4-way image classification set "DeepLearning_data_2type_auto" from GitHub (poudelef/End-To-End-Pipeline-); label vocabulary: CSA, hypopnea, MSA, OSA.

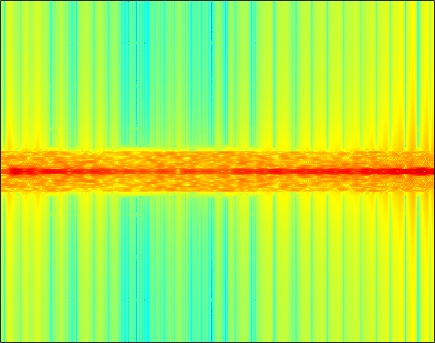
Label: MSA

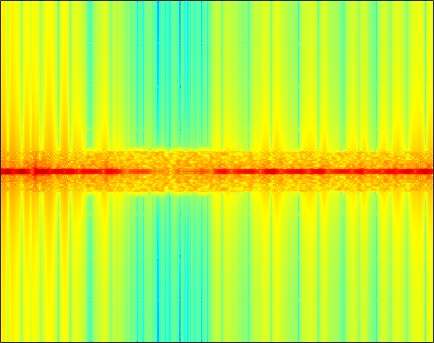
Label: CSA

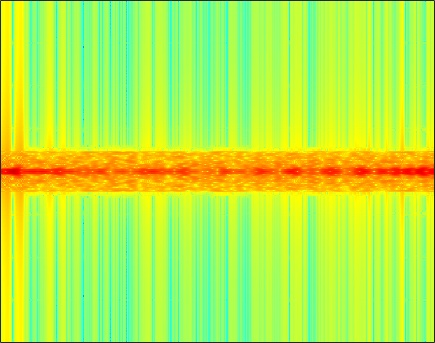
Label: OSA

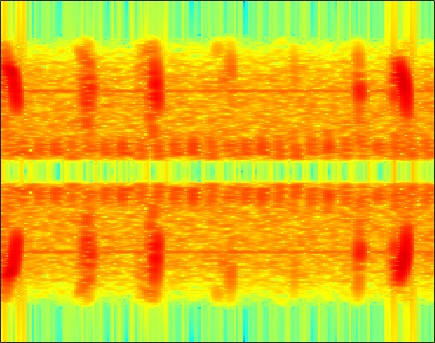
Label: hypopnea

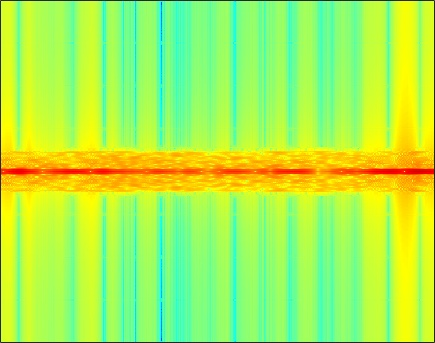
Label: CSA

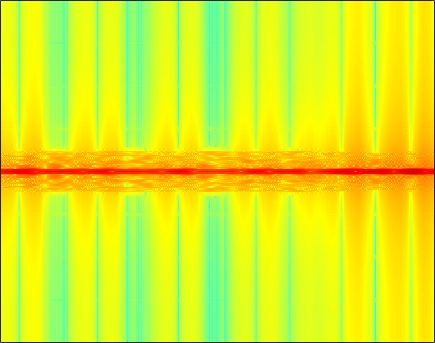
Label: OSA
